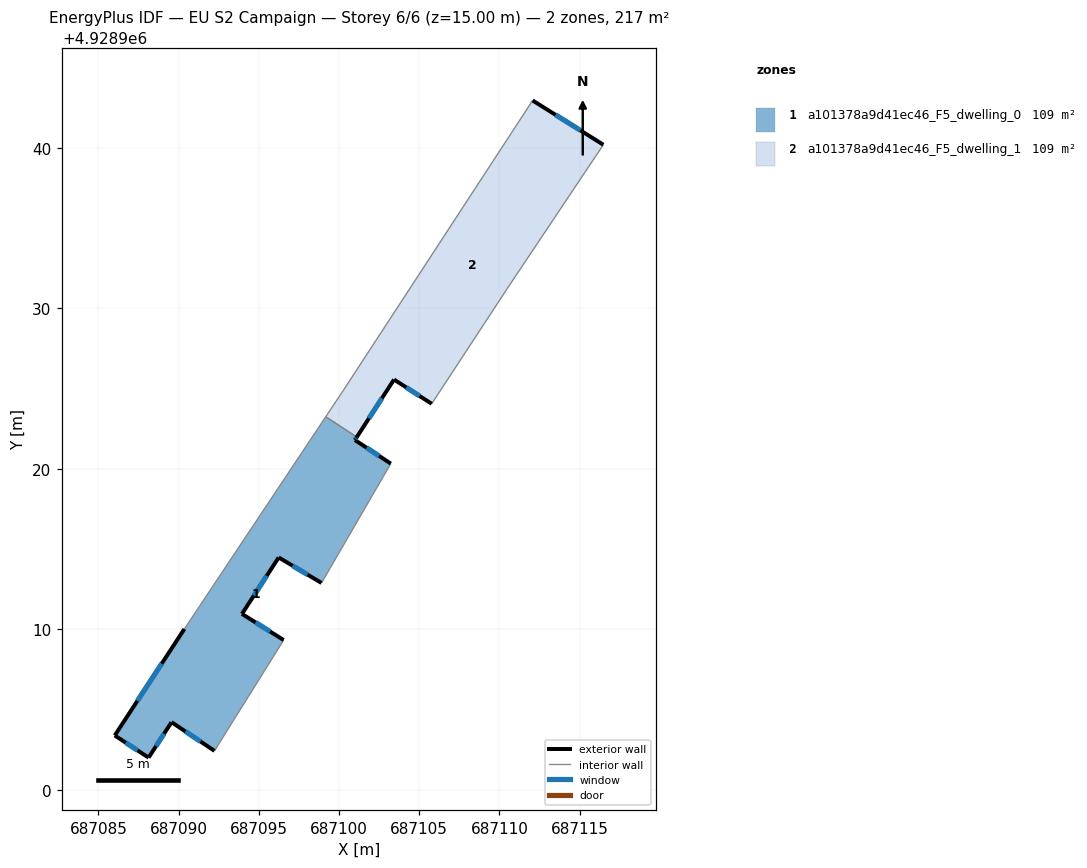
=== STOREY PLAN SPEC (per zone: floor XY polygon, exterior-wall plan segments, windows/doors) ===
zone 1: a101378a9d41ec46_F5_dwelling_0  (108.7 m²)
  floor: (687094.35, 4928905.80) (687096.55, 4928909.33) (687093.95, 4928910.96) (687096.24, 4928914.48) (687098.91, 4928912.89) (687103.23, 4928920.33) (687100.99, 4928921.80) (687101.11, 4928921.98) (687099.17, 4928923.25) (687090.36, 4928910.02) (687086.02, 4928903.38) (687088.13, 4928902.00) (687089.56, 4928904.21) (687092.24, 4928902.42) (687093.43, 4928904.34)
  exterior wall: (687101.11, 4928921.98) – (687100.99, 4928921.80)  [0.2 m]
    window: (687101.07, 4928921.92) – (687101.03, 4928921.86)  [0.1 m²]
  exterior wall: (687100.99, 4928921.80) – (687103.23, 4928920.33)  [2.7 m]
    window: (687101.71, 4928921.32) – (687102.50, 4928920.81)  [1.0 m²]
  exterior wall: (687098.91, 4928912.89) – (687096.24, 4928914.48)  [3.1 m]
    window: (687098.04, 4928913.41) – (687097.10, 4928913.96)  [1.1 m²]
  exterior wall: (687096.24, 4928914.48) – (687093.95, 4928910.96)  [4.2 m]
    window: (687095.49, 4928913.33) – (687094.69, 4928912.10)  [1.5 m²]
  exterior wall: (687093.95, 4928910.96) – (687096.55, 4928909.33)  [3.1 m]
    window: (687094.79, 4928910.43) – (687095.70, 4928909.86)  [1.1 m²]
  exterior wall: (687092.24, 4928902.42) – (687089.56, 4928904.21)  [3.2 m]
    window: (687091.36, 4928903.00) – (687090.43, 4928903.63)  [1.2 m²]
  exterior wall: (687089.56, 4928904.21) – (687088.13, 4928902.00)  [2.6 m]
    window: (687089.09, 4928903.49) – (687088.59, 4928902.72)  [1.0 m²]
  exterior wall: (687088.13, 4928902.00) – (687086.02, 4928903.38)  [2.5 m]
    window: (687087.44, 4928902.45) – (687086.70, 4928902.93)  [0.9 m²]
  exterior wall: (687086.02, 4928903.38) – (687090.36, 4928910.02)  [7.9 m]
    window: (687087.43, 4928905.54) – (687088.94, 4928907.86)  [2.9 m²]
  interior walls: 6
zone 2: a101378a9d41ec46_F5_dwelling_1  (108.7 m²)
  floor: (687105.78, 4928924.06) (687110.46, 4928931.20) (687116.48, 4928940.21) (687112.07, 4928942.97) (687100.30, 4928924.94) (687099.17, 4928923.25) (687101.11, 4928921.98) (687103.43, 4928925.57)
  exterior wall: (687105.78, 4928924.06) – (687103.43, 4928925.57)  [2.8 m]
    window: (687105.01, 4928924.55) – (687104.19, 4928925.08)  [1.0 m²]
  exterior wall: (687103.43, 4928925.57) – (687101.11, 4928921.98)  [4.3 m]
    window: (687102.67, 4928924.40) – (687101.86, 4928923.15)  [1.6 m²]
  exterior wall: (687112.07, 4928942.97) – (687116.48, 4928940.21)  [5.2 m]
    window: (687113.50, 4928942.07) – (687115.04, 4928941.11)  [1.9 m²]
  interior walls: 5

=== DERIVED (storey summary) ===
Building: EU S2 Campaign
Storey: 6 of 6  (floor level z = 15.00 m)
Storey gross floor area: 217.3 m²
Zones on this storey: 2
  - a101378a9d41ec46_F5_dwelling_0: floor 108.7 m²; exterior wall 29.6 m (88.8 m²); 9 window(s) 10.8 m²; WWR 12.2%
  - a101378a9d41ec46_F5_dwelling_1: floor 108.7 m²; exterior wall 12.3 m (36.8 m²); 3 window(s) 4.5 m²; WWR 12.2%
Zone adjacency (shared interzone walls):
  - a101378a9d41ec46_F5_dwelling_0 ↔ a101378a9d41ec46_F5_dwelling_1